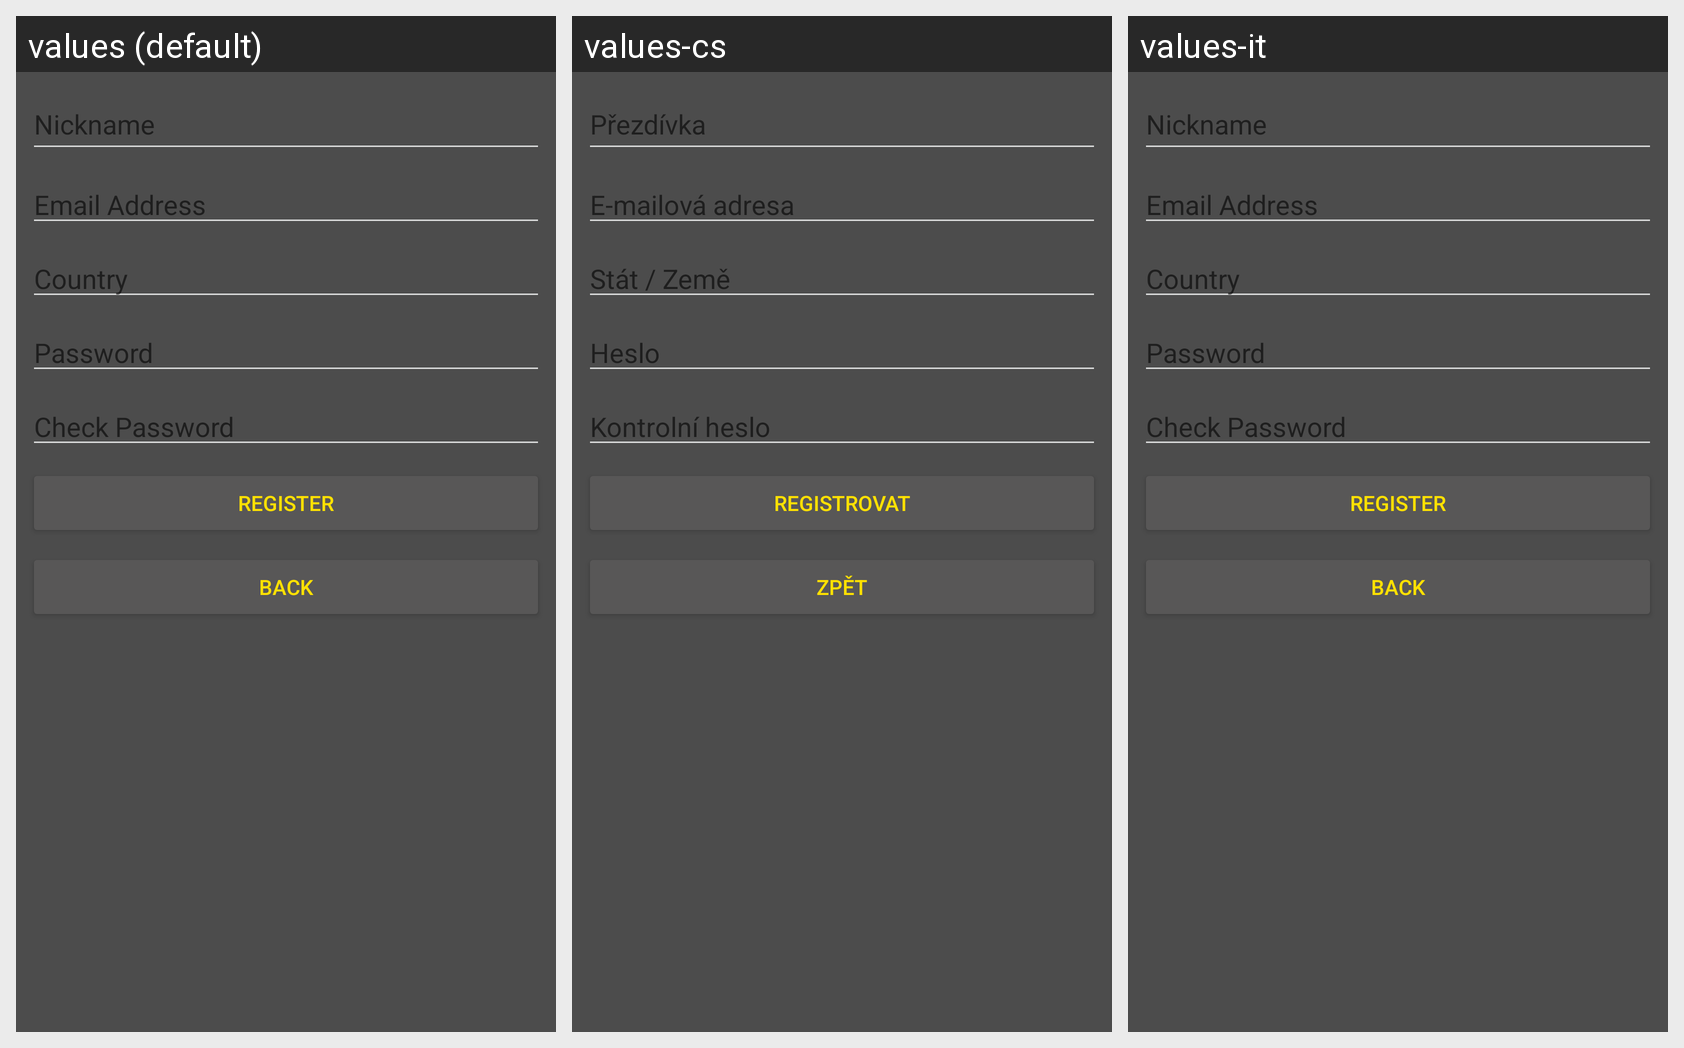

The Android screen below is rendered under several locales of the same app. Produce the string resources it draws, with the default and per-locale values.
Android screen res/layout/activity_logon_register.xml rendered under 3 locales, left to right: values (default), values-cs, values-it. Device: Nexus 5 (rendered at 1080×1920; each locale shown at half size, 540×960, under a caption strip naming it); theme appTheme.
Strings drawn on this screen, with the default value and each locale's value (text and hints the layout hard-codes appear in the picture but are not listed):

nickname
  values: Nickname
  values-cs: Přezdívka
  values-it: Nickname  [not translated; the default value is used]

email_address
  values: Email Address
  values-cs: E-mailová adresa
  values-it: Email Address  [not translated; the default value is used]

password
  values: Password
  values-cs: Heslo
  values-it: Password  [not translated; the default value is used]

check_password
  values: Check Password
  values-cs: Kontrolní heslo
  values-it: Check Password  [not translated; the default value is used]

country
  values: Country
  values-cs: Stát / Země
  values-it: Country  [not translated; the default value is used]

register
  values: Register
  values-cs: Registrovat
  values-it: Register  [not translated; the default value is used]

back
  values: Back
  values-cs: Zpět
  values-it: Back  [not translated; the default value is used]
